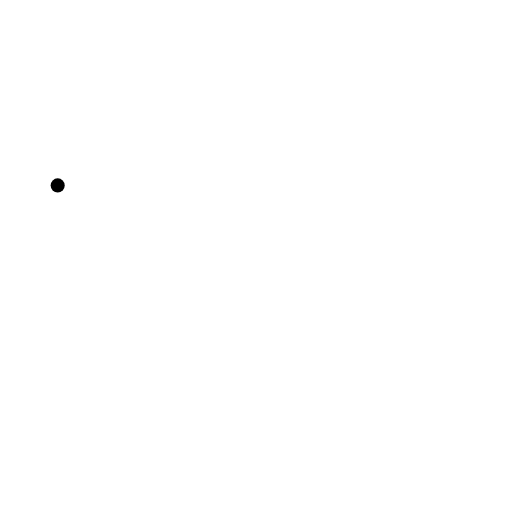
t = 0.00 s
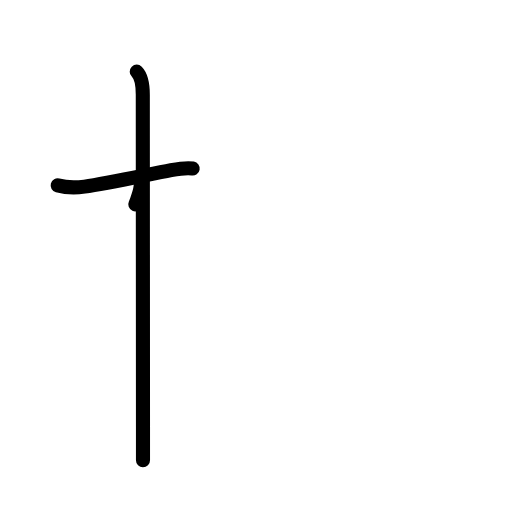
t = 2.40 s
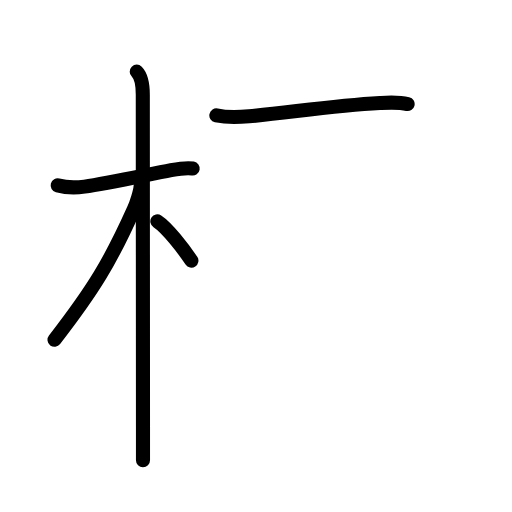
t = 4.80 s
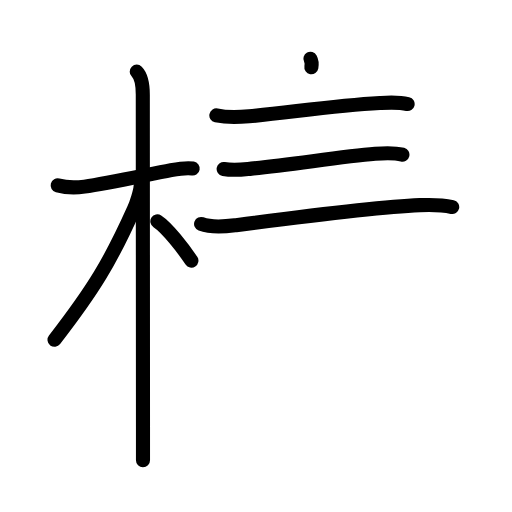
t = 7.20 s
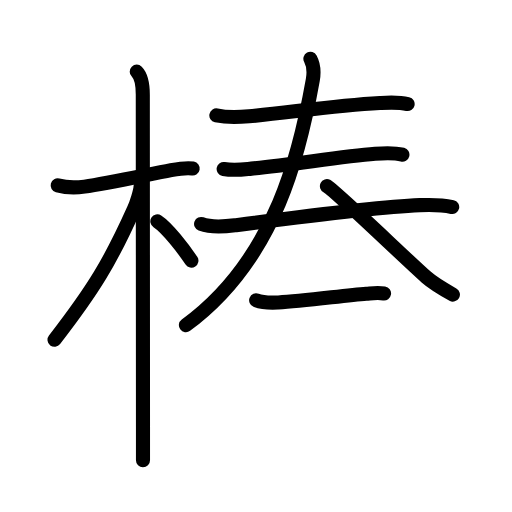
t = 9.60 s
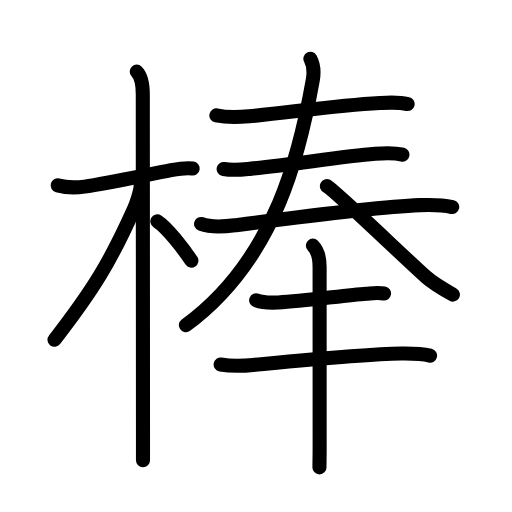
t = 12.00 s

The animated SVG that drew these frames (rendered in a browser with its animation timeline set to each time). Animation: 42 SMIL elements (animate=42); one cycle of 12.00 s.

<?xml version="1.0" encoding="UTF-8"?>
<!--
AniKanjiVG is licensed by CC-BY-SA Paul C. Sommerhoff (https://bitbucket.org/sommerhoff/anikanjivg).
AniKanjiVG uses KanjiVG which is licensed by CC-BY-SA Ulrich Apel (http://kanjivg.tagaini.net).
See also http://creativecommons.org/licenses/by-sa/3.0/
-->
<svg xmlns:kvg='http://kanjivg.tagaini.net' xmlns='http://www.w3.org/2000/svg' width='109' height='109' viewBox='0 0 109 109' style='fill:none;stroke:#000000;stroke-width:3;stroke-linecap:round;stroke-linejoin:round;' id="kvg:kanji_068d2"><g id="kvg:068d2" kvg:element="棒"><g id="kvg:068d2-g1" kvg:element="木" kvg:position="left" kvg:radical="general"><path id="kvg:068d2-s1" kvg:type="㇐" d="M12.28,39.47c1.97,0.53,4.4,0.44,5.72,0.26c4.65-0.65,12.95-2.45,18.42-3.5c1.27-0.24,3.21-0.6,4.6-0.36"><animate attributeName="d" begin="0.0s" dur="0.3333333333333333s" from="M12.28,39.47C12.28,39.47,12.28,39.47,12.28,39.47" to="M12.28,39.47c1.97,0.53,4.4,0.44,5.72,0.26" />
<animate attributeName="d" begin="0.3333333333333333s" dur="0.3333333333333333s" from="M12.28,39.47c1.97,0.53,4.4,0.44,5.72,0.26c0,0,0,0,0,0,0" to="M12.28,39.47c1.97,0.53,4.4,0.44,5.72,0.26c4.65-0.65,12.95-2.45,18.42-3.5" />
<animate attributeName="d" begin="0.6666666666666666s" dur="0.3333333333333333s" from="M12.28,39.47c1.97,0.53,4.4,0.44,5.72,0.26c4.65-0.65,12.95-2.45,18.42-3.5c0,0,0,0,0,0,0" to="M12.28,39.47c1.97,0.53,4.4,0.44,5.72,0.26c4.65-0.65,12.95-2.45,18.42-3.5c1.27-0.24,3.21-0.6,4.6-0.36" />
</path>
<path id="kvg:068d2-s2" kvg:type="㇑" d="M29.11,15.25c0.88,0.88,1.29,2.62,1.29,4.92c0,3.69,0.03,51.38,0.04,70.7c0,3.34,0,5.84,0,7.12"><animate attributeName="d" begin="1.0s" dur="0.3333333333333333s" from="M29.11,15.25C29.11,15.25,29.11,15.25,29.11,15.25" to="M29.11,15.25c0.88,0.88,1.29,2.62,1.29,4.92" />
<animate attributeName="d" begin="1.3333333333333333s" dur="0.3333333333333333s" from="M29.11,15.25c0.88,0.88,1.29,2.62,1.29,4.92c0,0,0,0,0,0,0" to="M29.11,15.25c0.88,0.88,1.29,2.62,1.29,4.92c0,3.69,0.03,51.38,0.04,70.7" />
<animate attributeName="d" begin="1.6666666666666665s" dur="0.3333333333333333s" from="M29.11,15.25c0.88,0.88,1.29,2.62,1.29,4.92c0,3.69,0.03,51.38,0.04,70.7c0,0,0,0,0,0,0" to="M29.11,15.25c0.88,0.88,1.29,2.62,1.29,4.92c0,3.69,0.03,51.38,0.04,70.7c0,3.34,0,5.84,0,7.12" />
<animate attributeName="d" begin="0s" dur="1.0s" from="M-100,-100" to="M-100,-100" />
</path>
<path id="kvg:068d2-s3" kvg:type="㇒" d="M29.94,39.53c0,1.09-0.96,3.94-1.42,4.96c-5.07,11.3-8.53,17-16.91,27.85"><animate attributeName="d" begin="2.0s" dur="0.5s" from="M29.94,39.53C29.94,39.53,29.94,39.53,29.94,39.53" to="M29.94,39.53c0,1.09-0.96,3.94-1.42,4.96" />
<animate attributeName="d" begin="2.5s" dur="0.5s" from="M29.94,39.53c0,1.09-0.96,3.94-1.42,4.96c0,0,0,0,0,0,0" to="M29.94,39.53c0,1.09-0.96,3.94-1.42,4.96c-5.07,11.3-8.53,17-16.91,27.85" />
<animate attributeName="d" begin="0s" dur="2.0s" from="M-100,-100" to="M-100,-100" />
</path>
<path id="kvg:068d2-s4" kvg:type="㇔/㇏" d="M33.5,47.12c2.08,1.35,5.5,5.75,7.25,8.38"><animate attributeName="d" begin="3.0s" dur="1.0s" from="M33.5,47.12C33.5,47.12,33.5,47.12,33.5,47.12" to="M33.5,47.12c2.08,1.35,5.5,5.75,7.25,8.38" />
<animate attributeName="d" begin="0s" dur="3.0s" from="M-100,-100" to="M-100,-100" />
</path>
</g>
<g id="kvg:068d2-g2" kvg:element="奉" kvg:position="right" kvg:phon="奉"><g id="kvg:068d2-g3" kvg:position="top"><g id="kvg:068d2-g4" kvg:element="三"><g id="kvg:068d2-g5" kvg:element="一" kvg:position="top"><path id="kvg:068d2-s5" kvg:type="㇐" d="M46.06,24.57c2.57,0.56,4.87,0.39,6.95,0.19c9.48-0.92,18.25-2.29,27.86-2.83c2-0.11,3.94-0.24,5.91,0.22"><animate attributeName="d" begin="4.0s" dur="0.3333333333333333s" from="M46.06,24.57C46.06,24.57,46.06,24.57,46.06,24.57" to="M46.06,24.57c2.57,0.56,4.87,0.39,6.95,0.19" />
<animate attributeName="d" begin="4.333333333333333s" dur="0.3333333333333333s" from="M46.06,24.57c2.57,0.56,4.87,0.39,6.95,0.19c0,0,0,0,0,0,0" to="M46.06,24.57c2.57,0.56,4.87,0.39,6.95,0.19c9.48-0.92,18.25-2.29,27.86-2.83" />
<animate attributeName="d" begin="4.666666666666667s" dur="0.3333333333333333s" from="M46.06,24.57c2.57,0.56,4.87,0.39,6.95,0.19c9.48-0.92,18.25-2.29,27.86-2.83c0,0,0,0,0,0,0" to="M46.06,24.57c2.57,0.56,4.87,0.39,6.95,0.19c9.48-0.92,18.25-2.29,27.86-2.83c2-0.11,3.94-0.24,5.91,0.22" />
<animate attributeName="d" begin="0s" dur="4.0s" from="M-100,-100" to="M-100,-100" />
</path>
</g>
<g id="kvg:068d2-g6" kvg:position="bottom"><g id="kvg:068d2-g7" kvg:element="一"><path id="kvg:068d2-s6" kvg:type="㇐" d="M47.61,35.97c2.27,0.41,4.1,0.11,5.91-0.07c8.98-0.9,19.02-2.55,26.35-3.16c1.94-0.16,3.89-0.3,5.8,0.19"><animate attributeName="d" begin="5.0s" dur="0.3333333333333333s" from="M47.61,35.97C47.61,35.97,47.61,35.97,47.61,35.97" to="M47.61,35.97c2.27,0.41,4.1,0.11,5.91-0.07" />
<animate attributeName="d" begin="5.333333333333333s" dur="0.3333333333333333s" from="M47.61,35.97c2.27,0.41,4.1,0.11,5.91-0.07c0,0,0,0,0,0,0" to="M47.61,35.97c2.27,0.41,4.1,0.11,5.91-0.07c8.98-0.9,19.02-2.55,26.35-3.16" />
<animate attributeName="d" begin="5.666666666666667s" dur="0.3333333333333333s" from="M47.61,35.97c2.27,0.41,4.1,0.11,5.91-0.07c8.98-0.9,19.02-2.55,26.35-3.16c0,0,0,0,0,0,0" to="M47.61,35.97c2.27,0.41,4.1,0.11,5.91-0.07c8.98-0.9,19.02-2.55,26.35-3.16c1.94-0.16,3.89-0.3,5.8,0.19" />
<animate attributeName="d" begin="0s" dur="5.0s" from="M-100,-100" to="M-100,-100" />
</path>
</g>
<g id="kvg:068d2-g8" kvg:element="大" kvg:part="1"><g id="kvg:068d2-g9" kvg:element="一"><path id="kvg:068d2-s7" kvg:type="㇐" d="M42.81,47.68c2.22,0.84,4.9,0.59,7.19,0.29c13.12-1.72,29.63-3.89,39.38-4.3c2.3-0.1,4.63-0.1,6.89,0.41"><animate attributeName="d" begin="6.0s" dur="0.3333333333333333s" from="M42.81,47.68C42.81,47.68,42.81,47.68,42.81,47.68" to="M42.81,47.68c2.22,0.84,4.9,0.59,7.19,0.29" />
<animate attributeName="d" begin="6.333333333333333s" dur="0.3333333333333333s" from="M42.81,47.68c2.22,0.84,4.9,0.59,7.19,0.29c0,0,0,0,0,0,0" to="M42.81,47.68c2.22,0.84,4.9,0.59,7.19,0.29c13.12-1.72,29.63-3.89,39.38-4.3" />
<animate attributeName="d" begin="6.666666666666667s" dur="0.3333333333333333s" from="M42.81,47.68c2.22,0.84,4.9,0.59,7.19,0.29c13.12-1.72,29.63-3.89,39.38-4.3c0,0,0,0,0,0,0" to="M42.81,47.68c2.22,0.84,4.9,0.59,7.19,0.29c13.12-1.72,29.63-3.89,39.38-4.3c2.3-0.1,4.63-0.1,6.89,0.41" />
<animate attributeName="d" begin="0s" dur="6.0s" from="M-100,-100" to="M-100,-100" />
</path>
</g>
</g>
</g>
</g>
<g id="kvg:068d2-g10" kvg:element="大" kvg:part="2"><g id="kvg:068d2-g11" kvg:element="人"><path id="kvg:068d2-s8" kvg:type="㇒" d="M66.08,12.5c0.67,1.25,0.85,2.61,0.51,4.53C64,31.62,59,55,39.58,69.23"><animate attributeName="d" begin="7.0s" dur="0.5s" from="M66.08,12.5C66.08,12.5,66.08,12.5,66.08,12.5" to="M66.08,12.5c0.67,1.25,0.85,2.61,0.51,4.53" />
<animate attributeName="d" begin="7.5s" dur="0.5s" from="M66.08,12.5c0.67,1.25,0.85,2.61,0.51,4.53c0,0,0,0,0,0,0" to="M66.08,12.5c0.67,1.25,0.85,2.61,0.51,4.53C64,31.62,59,55,39.58,69.23" />
<animate attributeName="d" begin="0s" dur="7.0s" from="M-100,-100" to="M-100,-100" />
</path>
<path id="kvg:068d2-s9" kvg:type="㇏" d="M69.6,39.63C71.12,40.38,86.25,55,90.75,59c1.34,1.19,3.5,2.5,5.67,3.71"><animate attributeName="d" begin="8.0s" dur="0.5s" from="M69.6,39.63C69.6,39.63,69.6,39.63,69.6,39.63" to="M69.6,39.63C71.12,40.38,86.25,55,90.75,59" />
<animate attributeName="d" begin="8.5s" dur="0.5s" from="M69.6,39.63C71.12,40.38,86.25,55,90.75,59c0,0,0,0,0,0,0" to="M69.6,39.63C71.12,40.38,86.25,55,90.75,59c1.34,1.19,3.5,2.5,5.67,3.71" />
<animate attributeName="d" begin="0s" dur="8.0s" from="M-100,-100" to="M-100,-100" />
</path>
</g>
</g>
</g>
<g id="kvg:068d2-g12" kvg:position="bottom"><path id="kvg:068d2-s10" kvg:type="㇐" d="M54.53,63.93c1.52,0.62,3.13,0.53,4.72,0.46c5.35-0.24,13.97-1.5,18.74-1.86c1.28-0.1,2.37-0.28,3.77-0.06"><animate attributeName="d" begin="9.0s" dur="0.3333333333333333s" from="M54.53,63.93C54.53,63.93,54.53,63.93,54.53,63.93" to="M54.53,63.93c1.52,0.62,3.13,0.53,4.72,0.46" />
<animate attributeName="d" begin="9.333333333333334s" dur="0.3333333333333333s" from="M54.53,63.93c1.52,0.62,3.13,0.53,4.72,0.46c0,0,0,0,0,0,0" to="M54.53,63.93c1.52,0.62,3.13,0.53,4.72,0.46c5.35-0.24,13.97-1.5,18.74-1.86" />
<animate attributeName="d" begin="9.666666666666666s" dur="0.3333333333333333s" from="M54.53,63.93c1.52,0.62,3.13,0.53,4.72,0.46c5.35-0.24,13.97-1.5,18.74-1.86c0,0,0,0,0,0,0" to="M54.53,63.93c1.52,0.62,3.13,0.53,4.72,0.46c5.35-0.24,13.97-1.5,18.74-1.86c1.28-0.1,2.37-0.28,3.77-0.06" />
<animate attributeName="d" begin="0s" dur="9.0s" from="M-100,-100" to="M-100,-100" />
</path>
<path id="kvg:068d2-s11" kvg:type="㇐" d="M46.97,77.59c2.41,0.41,4.87,0.3,6.94,0.1c7.84-0.74,23.93-2.33,31.48-2.43c2.02-0.03,4.2-0.02,6.17,0.45"><animate attributeName="d" begin="10.0s" dur="0.3333333333333333s" from="M46.97,77.59C46.97,77.59,46.97,77.59,46.97,77.59" to="M46.97,77.59c2.41,0.41,4.87,0.3,6.94,0.1" />
<animate attributeName="d" begin="10.333333333333334s" dur="0.3333333333333333s" from="M46.97,77.59c2.41,0.41,4.87,0.3,6.94,0.1c0,0,0,0,0,0,0" to="M46.97,77.59c2.41,0.41,4.87,0.3,6.94,0.1c7.84-0.74,23.93-2.33,31.48-2.43" />
<animate attributeName="d" begin="10.666666666666666s" dur="0.3333333333333333s" from="M46.97,77.59c2.41,0.41,4.87,0.3,6.94,0.1c7.84-0.74,23.93-2.33,31.48-2.43c0,0,0,0,0,0,0" to="M46.97,77.59c2.41,0.41,4.87,0.3,6.94,0.1c7.84-0.74,23.93-2.33,31.48-2.43c2.02-0.03,4.2-0.02,6.17,0.45" />
<animate attributeName="d" begin="0s" dur="10.0s" from="M-100,-100" to="M-100,-100" />
</path>
<g id="kvg:068d2-g13" kvg:element="丨"><path id="kvg:068d2-s12" kvg:type="㇑" d="M66.61,52.29c0.99,0.99,1.43,2.46,1.43,4.55c0,11.31,0.01,29.16,0.01,38.16c0,2.04-0.04,3.61-0.04,4.5"><animate attributeName="d" begin="11.0s" dur="0.3333333333333333s" from="M66.61,52.29C66.61,52.29,66.61,52.29,66.61,52.29" to="M66.61,52.29c0.99,0.99,1.43,2.46,1.43,4.55" />
<animate attributeName="d" begin="11.333333333333334s" dur="0.3333333333333333s" from="M66.61,52.29c0.99,0.99,1.43,2.46,1.43,4.55c0,0,0,0,0,0,0" to="M66.61,52.29c0.99,0.99,1.43,2.46,1.43,4.55c0,11.31,0.01,29.16,0.01,38.16" />
<animate attributeName="d" begin="11.666666666666666s" dur="0.3333333333333333s" from="M66.61,52.29c0.99,0.99,1.43,2.46,1.43,4.55c0,11.31,0.01,29.16,0.01,38.16c0,0,0,0,0,0,0" to="M66.61,52.29c0.99,0.99,1.43,2.46,1.43,4.55c0,11.31,0.01,29.16,0.01,38.16c0,2.04-0.04,3.61-0.04,4.5" />
<animate attributeName="d" begin="0s" dur="11.0s" from="M-100,-100" to="M-100,-100" />
</path>
</g>
</g>
</g>
</g>
</svg>
